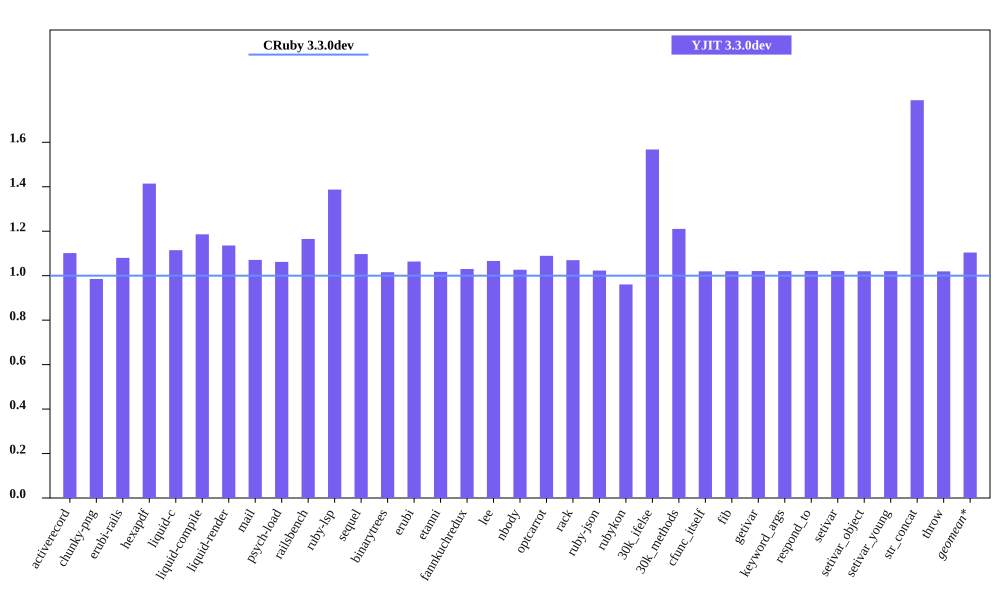

Values plotted in this chart, from the file beside it:
bench, CRuby 3.3.0dev mem (MiB), YJIT 3.3.0dev mem (MiB), Inline Code, Outlined Code, YJIT Mem overhead
activerecord, 51.84, 57.11, 1, 1
chunky-png, 46.96, 46.27, 1, 1
erubi-rails, 88.65, 95.75, 2, 2
hexapdf, 206.7, 292.3, 2, 2
liquid-c, 33.88, 37.77, 1, 1
liquid-compile, 33.01, 39.15, 1, 1
liquid-render, 33.88, 38.48, 1, 1
mail, 45.08, 48.27, 1, 1
psych-load, 31.39, 33.34, 1, 1
railsbench, 86.29, 100.6, 3, 2
ruby-lsp, 88.96, 123.4, 5, 5
sequel, 36.7, 40.27, 1, 1
binarytrees, 25.95, 26.35, 1, 1
erubi, 29.04, 30.88, 1, 1
etanni, 23.71, 24.12, 1, 1
fannkuchredux, 20.12, 20.72, 1, 1
lee, 32.3, 34.44, 1, 1
nbody, 20.01, 20.55, 1, 1
optcarrot, 58.51, 63.73, 1, 1
rack, 27.92, 29.87, 1, 1
ruby-json, 20.62, 21.09, 1, 1
rubykon, 54.57, 52.42, 1, 1
30k_ifelse, 64.14, 100.5, 6, 5
30k_methods, 55.3, 66.93, 2, 2
cfunc_itself, 19.98, 20.38, 1, 1
fib, 19.98, 20.39, 1, 1
getivar, 20.05, 20.46, 1, 1
keyword_args, 19.98, 20.39, 1, 1
respond_to, 20.05, 20.48, 1, 1
setivar, 20.04, 20.46, 1, 1
setivar_object, 19.99, 20.39, 1, 1
setivar_young, 19.98, 20.39, 1, 1
str_concat, 46.3, 82.84, 1, 1
throw, 20.05, 20.44, 1, 1
